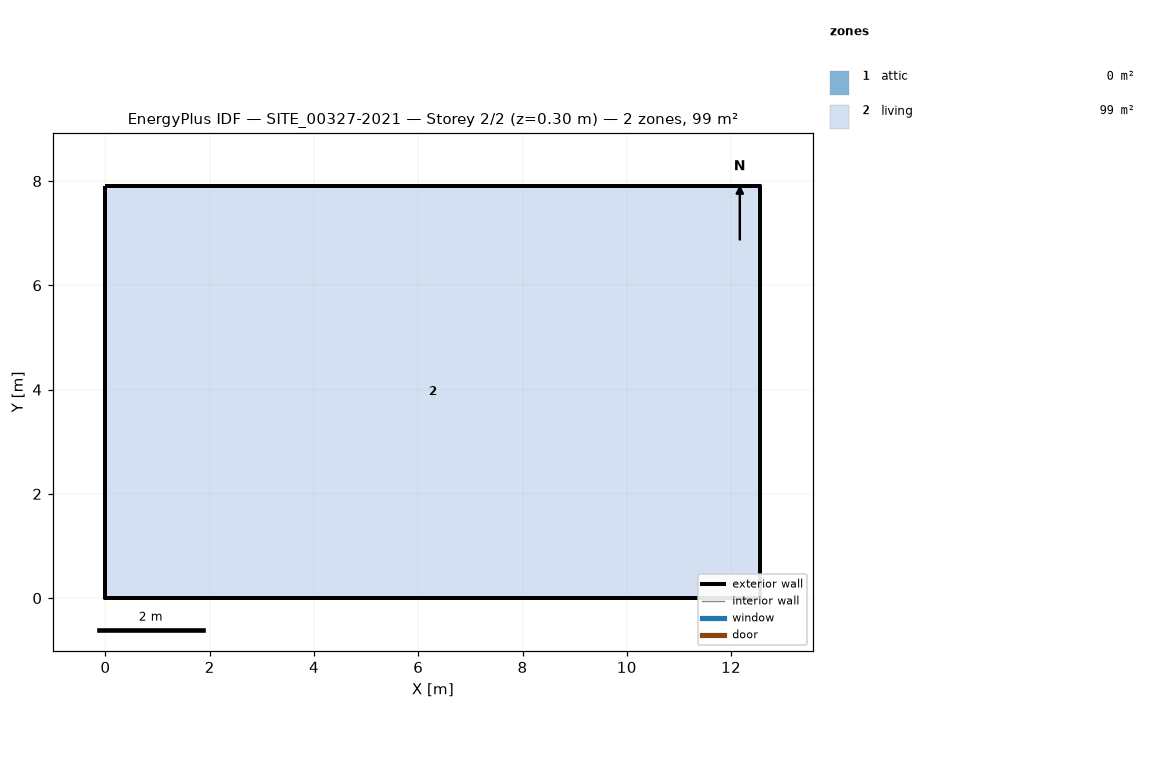
=== STOREY PLAN SPEC (per zone: floor XY polygon, exterior-wall plan segments, windows/doors) ===
zone 1: attic  (0.0 m²)
  exterior wall: (12.56, 0.00) – (12.56, 7.91) – (12.56, 3.96)  [11.9 m]
  exterior wall: (0.00, 7.91) – (0.00, 0.00) – (0.00, 3.96)  [11.9 m]
zone 2: living  (99.4 m²)
  floor: (0.00, 0.00) (0.00, 7.91) (12.56, 7.91) (12.56, 0.00)
  exterior wall: (0.00, 0.00) – (12.56, 0.00)  [12.6 m]
  exterior wall: (12.56, 0.00) – (12.56, 7.91)  [7.9 m]
  exterior wall: (12.56, 7.91) – (0.00, 7.91)  [12.6 m]
  exterior wall: (0.00, 7.91) – (0.00, 0.00)  [7.9 m]

=== DERIVED (storey summary) ===
Building: SITE_00327-2021
Storey: 2 of 2  (floor level z = 0.30 m)
Storey gross floor area: 99.4 m²
Zones on this storey: 2
  - attic: floor 0.0 m²; exterior wall 23.7 m (10.4 m²); WWR 0.0%
  - living: floor 99.4 m²; exterior wall 41.0 m (115.7 m²); WWR 0.0%
Zone adjacency: (none detected)